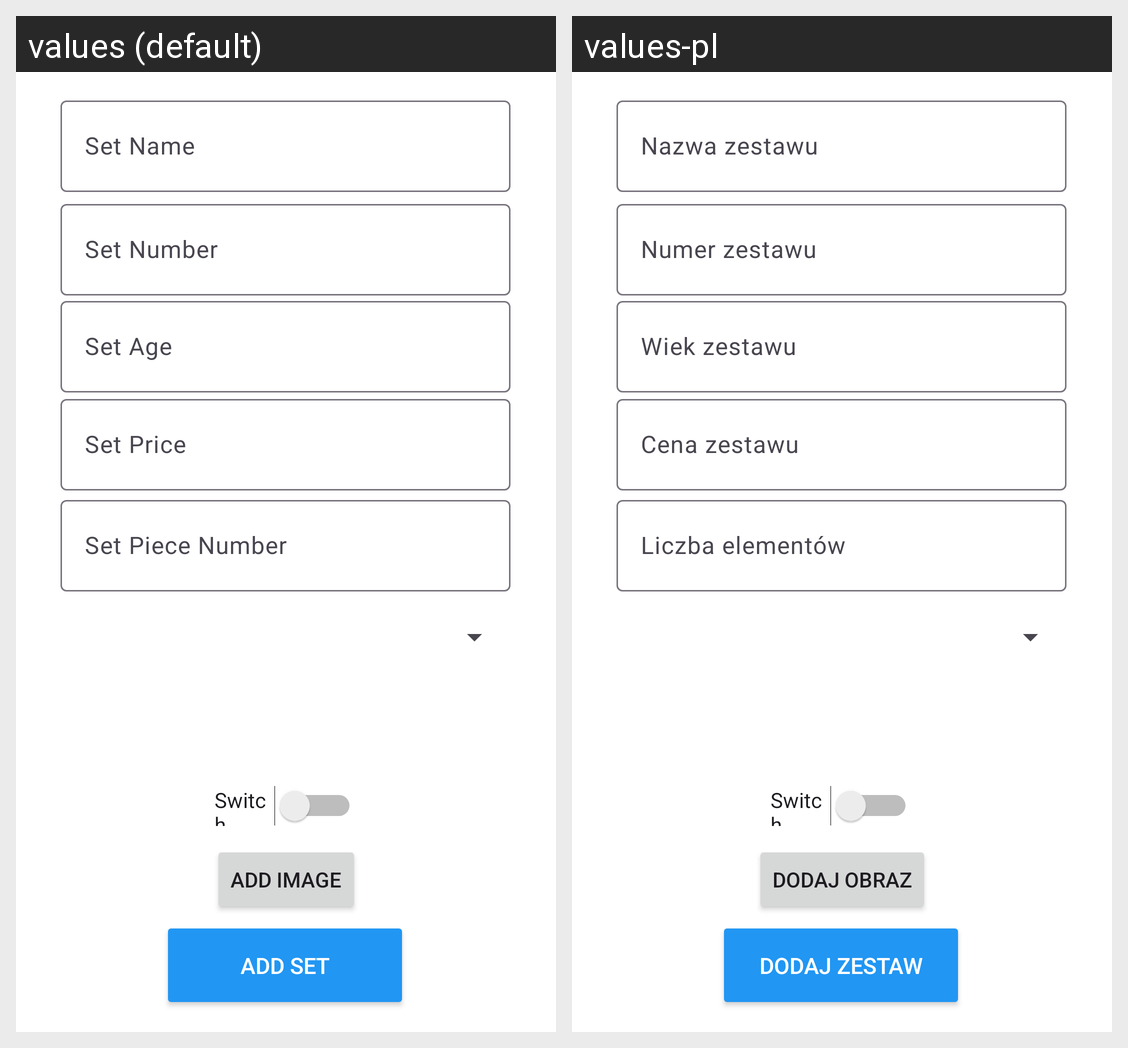

Here is an Android app screen in its default locale and in the app's own translations. Write out the translated-string differences for the strings that appear on this screen.
Android screen res/layout/fragment_add_set.xml rendered under 2 locales, left to right: values (default), values-pl. Device: Nexus 5 (rendered at 1080×1920; each locale shown at half size, 540×960, under a caption strip naming it); theme Theme.MADAssignemtV2.
Strings drawn on this screen, with the default value and each locale's value (text and hints the layout hard-codes, and strings that could not be matched under every locale, appear in the picture but are not listed):

set_name_hint
  values: Set Name
  values-pl: Nazwa zestawu

set_number_hint
  values: Set Number
  values-pl: Numer zestawu

set_piece_count
  values: Set Piece Number
  values-pl: Liczba elementów

set_age_range
  values: Set Age
  values-pl: Wiek zestawu

set_price
  values: Set Price
  values-pl: Cena zestawu

add_image_button
  values: Add Image
  values-pl: Dodaj obraz

add_set
  values: Add Set
  values-pl: Dodaj zestaw
